Run: headless pygame with SDL's dummy video driver; simulated clock (each Clock.tick advances the game by its frame time, no real sleeping); random seed 0; keys injected as events and as key.get_pressed() state; mouse plan: one left click at the window centre at the start of phase 2, then a move to the lower-right quarter at the start of phase 3.
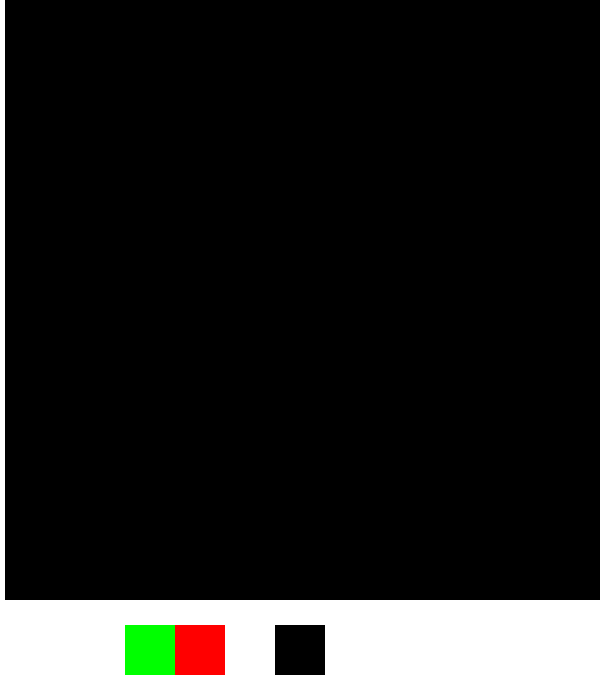
Frame 1 of 4 · flips 1–60 · no input
Frame 2 of 4 · flips 61–180 · clicked the window centre · tapped SPACE, RETURN · held RIGHT (→), D · screen unchanged from frame 1, image omitted
Frame 3 of 4 · flips 181–300 · moved the mouse to the lower-right quarter · held DOWN (↓), S · screen unchanged from frame 2, image omitted
Frame 4 of 4 · flips 301–420 · held LEFT (←), A, UP (↑), W · screen unchanged from frame 3, image omitted

The pygame program that drew these frames:

import pygame, sys
from pygame.locals import *
 
# Initialize program
pygame.init()
 
# Assign FPS a value
FPS = 60
w, h = 600, 600
FramePerSec = pygame.time.Clock()
 
# Setting up color objects
BLUE  = (0, 0, 255)
RED   = (255, 0, 0)
GREEN = (0, 255, 0)
BLACK = (0, 0, 0)
WHITE = (255, 255, 255)
 
# Setup a 300x300 pixel display with caption
DISPLAYSURF = pygame.display.set_mode((w,h+100))
DISPLAYSURF.fill(WHITE)
pygame.display.set_caption("Paint Levushka")


# Square class
class Cursor:
    def __init__(self):
        self.type = 'paint'
        self.color = BLACK
cursor = Cursor()


class Button(pygame.sprite.Sprite):
    def __init__(self, x, y, color=BLACK, type='paint'):
        super().__init__() 
        w, h = 50, 50
        self.image = pygame.Surface((w, h))
        self.image.fill(color)
        self.rect = self.image.get_rect(center = (x, y))
        self.color = color
        self.type = type

    def update(self):
        cursor.color = self.color
        cursor.type = self.type
        print('button clicked')


class Square(pygame.sprite.Sprite):
    def __init__(self, x, y):
        super().__init__() 
        w, h = 10, 10
        self.image = pygame.Surface((w, h))
        self.rect = self.image.get_rect(center = (x, y))
        self.empty = True

    def update(self, color):
        self.empty = False
        self.image.fill(color)

    def fill(self, pos):
        if self.empty:
            self.image.fill(cursor.color)
            self.empty = False
            pos = list(pos)
            pos_1 = (pos[0] + 10, pos[1])
            pos_2 = (pos[0] - 10, pos[1])
            pos_3 = (pos[0], pos[1] - 10)
            pos_4 = (pos[0], pos[1] + 10)
            [s.fill(pos_1) for s in squares if s.rect.collidepoint(pos_1)]
            [s.fill(pos_2) for s in squares if s.rect.collidepoint(pos_2)]
            [s.fill(pos_3) for s in squares if s.rect.collidepoint(pos_3)]
            [s.fill(pos_4) for s in squares if s.rect.collidepoint(pos_4)]
            print('fill', pos)

 
# Creating Lines and Shapes
squares = pygame.sprite.Group()
black_btn = Button(w//2, h+50, BLACK)
red_btn = Button(w//3, h+50, RED)
fill_btn = Button(w//4, h+50, GREEN, 'fill')
gui = pygame.sprite.Group(
    black_btn,
    red_btn,
    fill_btn
)
x, y = 0, 5
gap = 10
for i in range(w // 10):
    for j in range(h // 10):
        x += gap
        new = Square(x, y)
        new.add(squares)
    y += gap
    x = 0


# Beginning Game Loop
draw = False
while True:
    pygame.display.update()
    for event in pygame.event.get():
        if event.type == QUIT:
            pygame.quit()
            sys.exit()
        if event.type == pygame.MOUSEBUTTONDOWN:
            pos = pygame.mouse.get_pos()
            [s.update() for s in gui if s.rect.collidepoint(pos)]
            draw = True
            if cursor.type == 'fill':
                [s.fill(pos) for s in squares if s.rect.collidepoint(pos)]
                
        if event.type == pygame.MOUSEBUTTONUP:
            draw = False
    if draw:
        pos = pygame.mouse.get_pos()
        [s.update(cursor.color) for s in squares if s.rect.collidepoint(pos)]

    DISPLAYSURF.fill(WHITE)
    gui.draw(DISPLAYSURF)
    squares.draw(DISPLAYSURF)
    pygame.display.flip()
    FramePerSec.tick(FPS)
